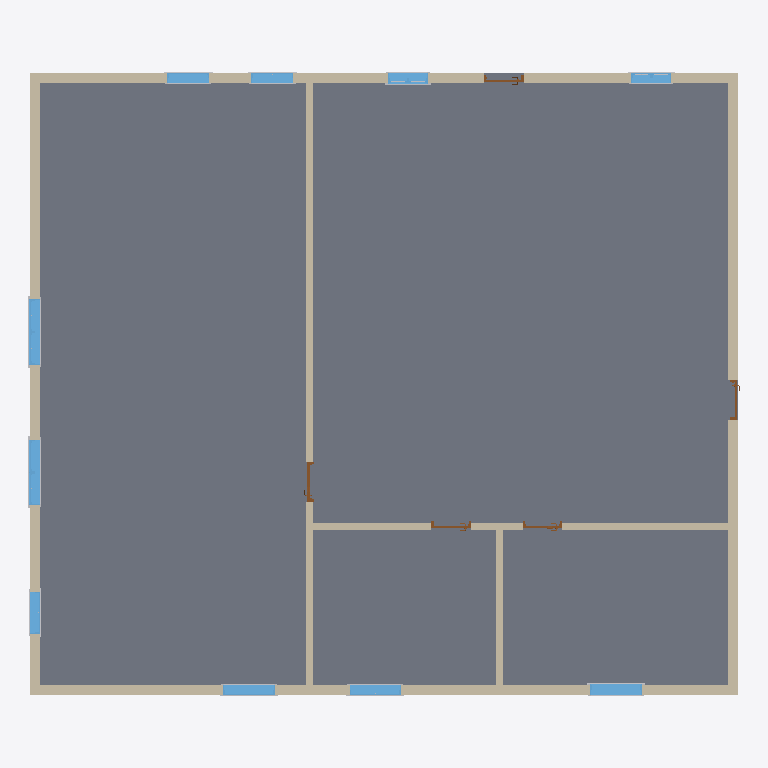
Plan cut of the same IFC building model at storey 'L1' (level 0.00 m, cut at 1.40 m), seen from above with north up, elements coloured by IFC class: 20 other elements (light grey), 10 windows (light blue), 7 walls (beige), 5 doors (brown), 1 slab (grey). Cut surfaces are drawn darker.
Extent 15.2 m × 13.4 m × 3.9 m (x, y, z). Storeys (2): L1 at 0.00 m; L2 at 3.60 m. Elements (57): 34 IfcBuildingElementProxy, 10 IfcWindow, 7 IfcWall, 5 IfcDoor, 1 IfcSlab.

HEADER;
FILE_DESCRIPTION(('ViewDefinition [ReferenceView_V1.2]','RevitIdentifiers [ContentGUID: 31fbfd24-7e93-4c09-8855-4bcc764df24d, VersionGUID: d9c5e789-1ca6-4e91-8934-fb5502538222, NumberOfSaves: 4]','CoordinateReference [CoordinateBase: Shared Coordinates]','ExchangeRequirement [Architecture]'),'2;1');
FILE_NAME('TestV4.ifc','2026-04-20T15:37:17+01:00',(''),(''),'ODA SDAI 24.12','Autodesk Revit 25.4.0.32 (ENU) - IFC 25.4.0.32','');
FILE_SCHEMA(('IFC4'));
ENDSEC;
DATA;
#27=IFCPROJECT('0n_$qaVfDC2OXLIyo9iWsz',#18,'Project Number',$,$,'Project Name','Project Status',(#22),#5191);
#42=IFCSITE('0n_$qaVfDC2OXLIyo9iWs$',#18,'Default',$,$,#41,$,$,.ELEMENT.,(42,21,31,401672),(-71,-3,-24,-345703),0.0,$,$);
#32=IFCBUILDING('0n_$qaVfDC2OXLIyo9iWsy',#18,'Building Name',$,$,#30,$,'Building Name',.ELEMENT.,$,$,#31);
#35=IFCBUILDINGSTOREY('2JF4e6axWHqu3u0C1FZlmi',#18,'L1',$,'Level:8mm Head',#34,$,'L1',.ELEMENT.,0.0);
#39=IFCBUILDINGSTOREY('1ZGO8hrFCHqw0v0026FpFv',#18,'L2',$,'Level:8mm Head',#38,$,'L2',.ELEMENT.,3600.0000000000005);
#3864=IFCSLAB('1IbNOhCzf1gxiai4UkSoIw',#18,'Floor:Generic 300mm:1660569',$,'Floor:Generic 300mm',#3848,#3863,'1660569',.FLOOR.);
#262=IFCWALL('1IbNOhCzf1gxiai4UkSprt',#18,'Basic Wall:Generic - 200mm:1658708',$,'Basic Wall:Generic - 200mm',#235,#261,'1658708',.NOTDEFINED.);
#215=IFCWALL('1IbNOhCzf1gxiai4UkSprm',#18,'Basic Wall:Generic - 200mm:1658707',$,'Basic Wall:Generic - 200mm',#180,#214,'1658707',.NOTDEFINED.);
#95=IFCWALL('1IbNOhCzf1gxiai4UkSpro',#18,'Basic Wall:Generic - 200mm:1658705',$,'Basic Wall:Generic - 200mm',#49,#94,'1658705',.NOTDEFINED.);
#160=IFCWALL('1IbNOhCzf1gxiai4UkSprn',#18,'Basic Wall:Generic - 200mm:1658706',$,'Basic Wall:Generic - 200mm',#125,#159,'1658706',.NOTDEFINED.);
#309=IFCWALL('1IbNOhCzf1gxiai4UkSpsF',#18,'Basic Wall:Generic - 150mm:1658796',$,'Basic Wall:Generic - 150mm',#282,#308,'1658796',.NOTDEFINED.);
#364=IFCWALL('1IbNOhCzf1gxiai4UkSptw',#18,'Basic Wall:Generic - 150mm:1658841',$,'Basic Wall:Generic - 150mm',#333,#363,'1658841',.NOTDEFINED.);
#396=IFCWALL('1IbNOhCzf1gxiai4UkSo8y',#18,'Basic Wall:Generic - 150mm:1658911',$,'Basic Wall:Generic - 150mm',#384,#395,'1658911',.NOTDEFINED.);
#3815=IFCWINDOW('1IbNOhCzf1gxiai4UkSoSW',#18,'M_Window-Casement-Double:1400 x 1800mm:1660163',$,'M_Window-Casement-Double:1400 x 1800mm',#5046,#3811,'1660163',1800.0000000000027,1399.999999999999,.WINDOW.,.NOTDEFINED.,$);
#3747=IFCWINDOW('1IbNOhCzf1gxiai4UkSoR5',#18,'M_Window-Casement-Double:1400 x 1800mm:1660134',$,'M_Window-Casement-Double:1400 x 1800mm',#5026,#3743,'1660134',1800.0000000000027,1399.999999999999,.WINDOW.,.NOTDEFINED.,$);
#3359=IFCWINDOW('1IbNOhCzf1gxiai4UkSoOe',#18,'M_Window-Fixed:1100 x 2000 mm:1659915',$,'M_Window-Fixed:1100 x 2000 mm',#5066,#3355,'1659915',1985.000000000004,1100.0,.WINDOW.,.NOTDEFINED.,$);
#3402=IFCWINDOW('1IbNOhCzf1gxiai4UkSoQk',#18,'M_Window-Fixed:1100 x 2000 mm:1660045',$,'M_Window-Fixed:1100 x 2000 mm',#5106,#3398,'1660045',1985.000000000004,1100.0,.WINDOW.,.NOTDEFINED.,$);
#3382=IFCWINDOW('1IbNOhCzf1gxiai4UkSoPp',#18,'M_Window-Fixed:1100 x 2000 mm:1659984',$,'M_Window-Fixed:1100 x 2000 mm',#5086,#3378,'1659984',1985.000000000004,1100.0,.WINDOW.,.NOTDEFINED.,$);
#2808=IFCWINDOW('1IbNOhCzf1gxiai4UkSo57',#18,'M_Window-Fixed:900 x 1650mm:1659748',$,'M_Window-Fixed:900 x 1650mm',#4926,#2804,'1659748',1650.000000000005,899.9999999999997,.WINDOW.,.NOTDEFINED.,$);
#2961=IFCWINDOW('1IbNOhCzf1gxiai4UkSo6f',#18,'M_Window-Fixed:900 x 1650mm:1659786',$,'M_Window-Fixed:900 x 1650mm',#4946,#2957,'1659786',1650.000000000005,899.9999999999997,.WINDOW.,.NOTDEFINED.,$);
#3539=IFCWINDOW('1IbNOhCzf1gxiai4UkSoQD',#18,'M_Window-Fixed:900 x 1650mm:1660078',$,'M_Window-Fixed:900 x 1650mm',#5006,#3535,'1660078',1650.000000000005,899.9999999999997,.WINDOW.,.NOTDEFINED.,$);
#3169=IFCWINDOW('1IbNOhCzf1gxiai4UkSo6_',#18,'M_Window-Casement-Double:850 x 900mm:1659805',$,'M_Window-Casement-Double:850 x 900mm',#4966,#3165,'1659805',899.9999999999976,849.9999999999995,.WINDOW.,.NOTDEFINED.,$);
#3237=IFCWINDOW('1IbNOhCzf1gxiai4UkSo75',#18,'M_Window-Casement-Double:850 x 900mm:1659878',$,'M_Window-Casement-Double:850 x 900mm',#4986,#3233,'1659878',899.9999999999976,850.0000000000006,.WINDOW.,.NOTDEFINED.,$);
#2239=IFCDOOR('1IbNOhCzf1gxiai4UkSoEg',#18,'M_Door-Passage-Single-Vision_Lite:750 x 2000mm:1659273',$,'M_Door-Passage-Single-Vision_Lite:750 x 2000mm',#5146,#2235,'1659273',2100.0,850.0000000000006,.DOOR.,.SINGLE_SWING_RIGHT.,$);
#2216=IFCDOOR('1IbNOhCzf1gxiai4UkSoCw',#18,'M_Door-Passage-Single-Vision_Lite:750 x 2000mm:1659161',$,'M_Door-Passage-Single-Vision_Lite:750 x 2000mm',#5166,#2212,'1659161',2100.0,850.0000000000006,.DOOR.,.SINGLE_SWING_RIGHT.,$);
#2698=IFCDOOR('1IbNOhCzf1gxiai4UkSo1m',#18,'M_Door-Passage-Single-Flush:750 x 2100mm:1659475',$,'M_Door-Passage-Single-Flush:750 x 2100mm',#5186,#2694,'1659475',2200.0,850.0000000000011,.DOOR.,.SINGLE_SWING_RIGHT.,$);
#4593=IFCDOOR('1axvGWsSH2cRdXpsxXI0Yb',#18,'M_Door-Passage-Single-Flush:750 x 2000mm:1661567',$,'M_Door-Passage-Single-Flush:750 x 2000mm',#4906,#4589,'1661567',2100.0,850.0000000000006,.DOOR.,.SINGLE_SWING_RIGHT.,$);
#4613=IFCDOOR('1axvGWsSH2cRdXpsxXI0Xb',#18,'M_Door-Passage-Single-Flush:750 x 2000mm:1661631',$,'M_Door-Passage-Single-Flush:750 x 2000mm',#5126,#4609,'1661631',2100.0,850.0000000000006,.DOOR.,.SINGLE_SWING_RIGHT.,$);
#4768=IFCBUILDINGELEMENTPROXY('1axvGWsSH2cRdXpsxXI0d0',#18,'M_Trim-Window-Exterior-Flat:with Sill:1661722',$,'M_Trim-Window-Exterior-Flat:with Sill',#4767,#4764,'1661722',.NOTDEFINED.);
#4705=IFCBUILDINGELEMENTPROXY('1axvGWsSH2cRdXpsxXI0d9',#18,'M_Trim-Window-Exterior-Flat:with Sill:1661715',$,'M_Trim-Window-Exterior-Flat:with Sill',#4704,#4701,'1661715',.NOTDEFINED.);
#4735=IFCBUILDINGELEMENTPROXY('1axvGWsSH2cRdXpsxXI0dE',#18,'M_Trim-Window-Interior-Flat:Picture Frame:1661716',$,'M_Trim-Window-Interior-Flat:Picture Frame',#4734,#4731,'1661716',.NOTDEFINED.);
#4783=IFCBUILDINGELEMENTPROXY('1axvGWsSH2cRdXpsxXI0d1',#18,'M_Trim-Window-Interior-Flat:Picture Frame:1661723',$,'M_Trim-Window-Interior-Flat:Picture Frame',#4782,#4779,'1661723',.NOTDEFINED.);
#4125=IFCBUILDINGELEMENTPROXY('3LpNOd$FnFE9$A63zqyqr7',#18,'M_Trim-Window-Exterior-Flat:with Sill:1660858',$,'M_Trim-Window-Exterior-Flat:with Sill',#4124,#4121,'1660858',.NOTDEFINED.);
#3494=IFCBUILDINGELEMENTPROXY('1IbNOhCzf1gxiai4UkSoQo',#18,'M_Trim-Window-Exterior-Flat:with Sill:1660049',$,'M_Trim-Window-Exterior-Flat:with Sill',#3493,#3490,'1660049',.NOTDEFINED.);
#4077=IFCBUILDINGELEMENTPROXY('3LpNOd$FnFE9$A63zqyqrA',#18,'M_Trim-Window-Exterior-Flat:with Sill:1660855',$,'M_Trim-Window-Exterior-Flat:with Sill',#4076,#4073,'1660855',.NOTDEFINED.);
#3524=IFCBUILDINGELEMENTPROXY('1IbNOhCzf1gxiai4UkSoQn',#18,'M_Trim-Window-Interior-Flat:Picture Frame:1660050',$,'M_Trim-Window-Interior-Flat:Picture Frame',#3523,#3520,'1660050',.NOTDEFINED.);
#4092=IFCBUILDINGELEMENTPROXY('3LpNOd$FnFE9$A63zqyqr5',#18,'M_Trim-Window-Interior-Flat:Picture Frame:1660856',$,'M_Trim-Window-Interior-Flat:Picture Frame',#4091,#4088,'1660856',.NOTDEFINED.);
#4140=IFCBUILDINGELEMENTPROXY('3LpNOd$FnFE9$A63zqyqr6',#18,'M_Trim-Window-Interior-Flat:Picture Frame:1660859',$,'M_Trim-Window-Interior-Flat:Picture Frame',#4139,#4136,'1660859',.NOTDEFINED.);
#4029=IFCBUILDINGELEMENTPROXY('1DboJGyp55_BYLSytO8fUb',#18,'M_Trim-Window-Exterior-Flat:with Sill:1660812',$,'M_Trim-Window-Exterior-Flat:with Sill',#4028,#4025,'1660812',.NOTDEFINED.);
#2914=IFCBUILDINGELEMENTPROXY('1IbNOhCzf1gxiai4UkSo5B',#18,'M_Trim-Window-Exterior-Flat:with Sill:1659752',$,'M_Trim-Window-Exterior-Flat:with Sill',#2913,#2910,'1659752',.NOTDEFINED.);
#2999=IFCBUILDINGELEMENTPROXY('1IbNOhCzf1gxiai4UkSo6j',#18,'M_Trim-Window-Exterior-Flat:with Sill:1659790',$,'M_Trim-Window-Exterior-Flat:with Sill',#2998,#2995,'1659790',.NOTDEFINED.);
#3577=IFCBUILDINGELEMENTPROXY('1IbNOhCzf1gxiai4UkSoQH',#18,'M_Trim-Window-Exterior-Flat:with Sill:1660082',$,'M_Trim-Window-Exterior-Flat:with Sill',#3576,#3573,'1660082',.NOTDEFINED.);
#3014=IFCBUILDINGELEMENTPROXY('1IbNOhCzf1gxiai4UkSo6i',#18,'M_Trim-Window-Interior-Flat:Picture Frame:1659791',$,'M_Trim-Window-Interior-Flat:Picture Frame',#3013,#3010,'1659791',.NOTDEFINED.);
#3592=IFCBUILDINGELEMENTPROXY('1IbNOhCzf1gxiai4UkSoQG',#18,'M_Trim-Window-Interior-Flat:Picture Frame:1660083',$,'M_Trim-Window-Interior-Flat:Picture Frame',#3591,#3588,'1660083',.NOTDEFINED.);
#3966=IFCBUILDINGELEMENTPROXY('1DboJGyp55_BYLSytO8fUi',#18,'M_Trim-Window-Exterior-Flat:with Sill:1660805',$,'M_Trim-Window-Exterior-Flat:with Sill',#3965,#3962,'1660805',.NOTDEFINED.);
#2945=IFCBUILDINGELEMENTPROXY('1IbNOhCzf1gxiai4UkSo5A',#18,'M_Trim-Window-Interior-Flat:Picture Frame:1659753',$,'M_Trim-Window-Interior-Flat:Picture Frame',#2944,#2941,'1659753',.NOTDEFINED.);
#3996=IFCBUILDINGELEMENTPROXY('1DboJGyp55_BYLSytO8fUl',#18,'M_Trim-Window-Interior-Flat:Picture Frame:1660806',$,'M_Trim-Window-Interior-Flat:Picture Frame',#3995,#3992,'1660806',.NOTDEFINED.);
#4044=IFCBUILDINGELEMENTPROXY('1DboJGyp55_BYLSytO8fUa',#18,'M_Trim-Window-Interior-Flat:Picture Frame:1660813',$,'M_Trim-Window-Interior-Flat:Picture Frame',#4043,#4040,'1660813',.NOTDEFINED.);
ENDSEC;
